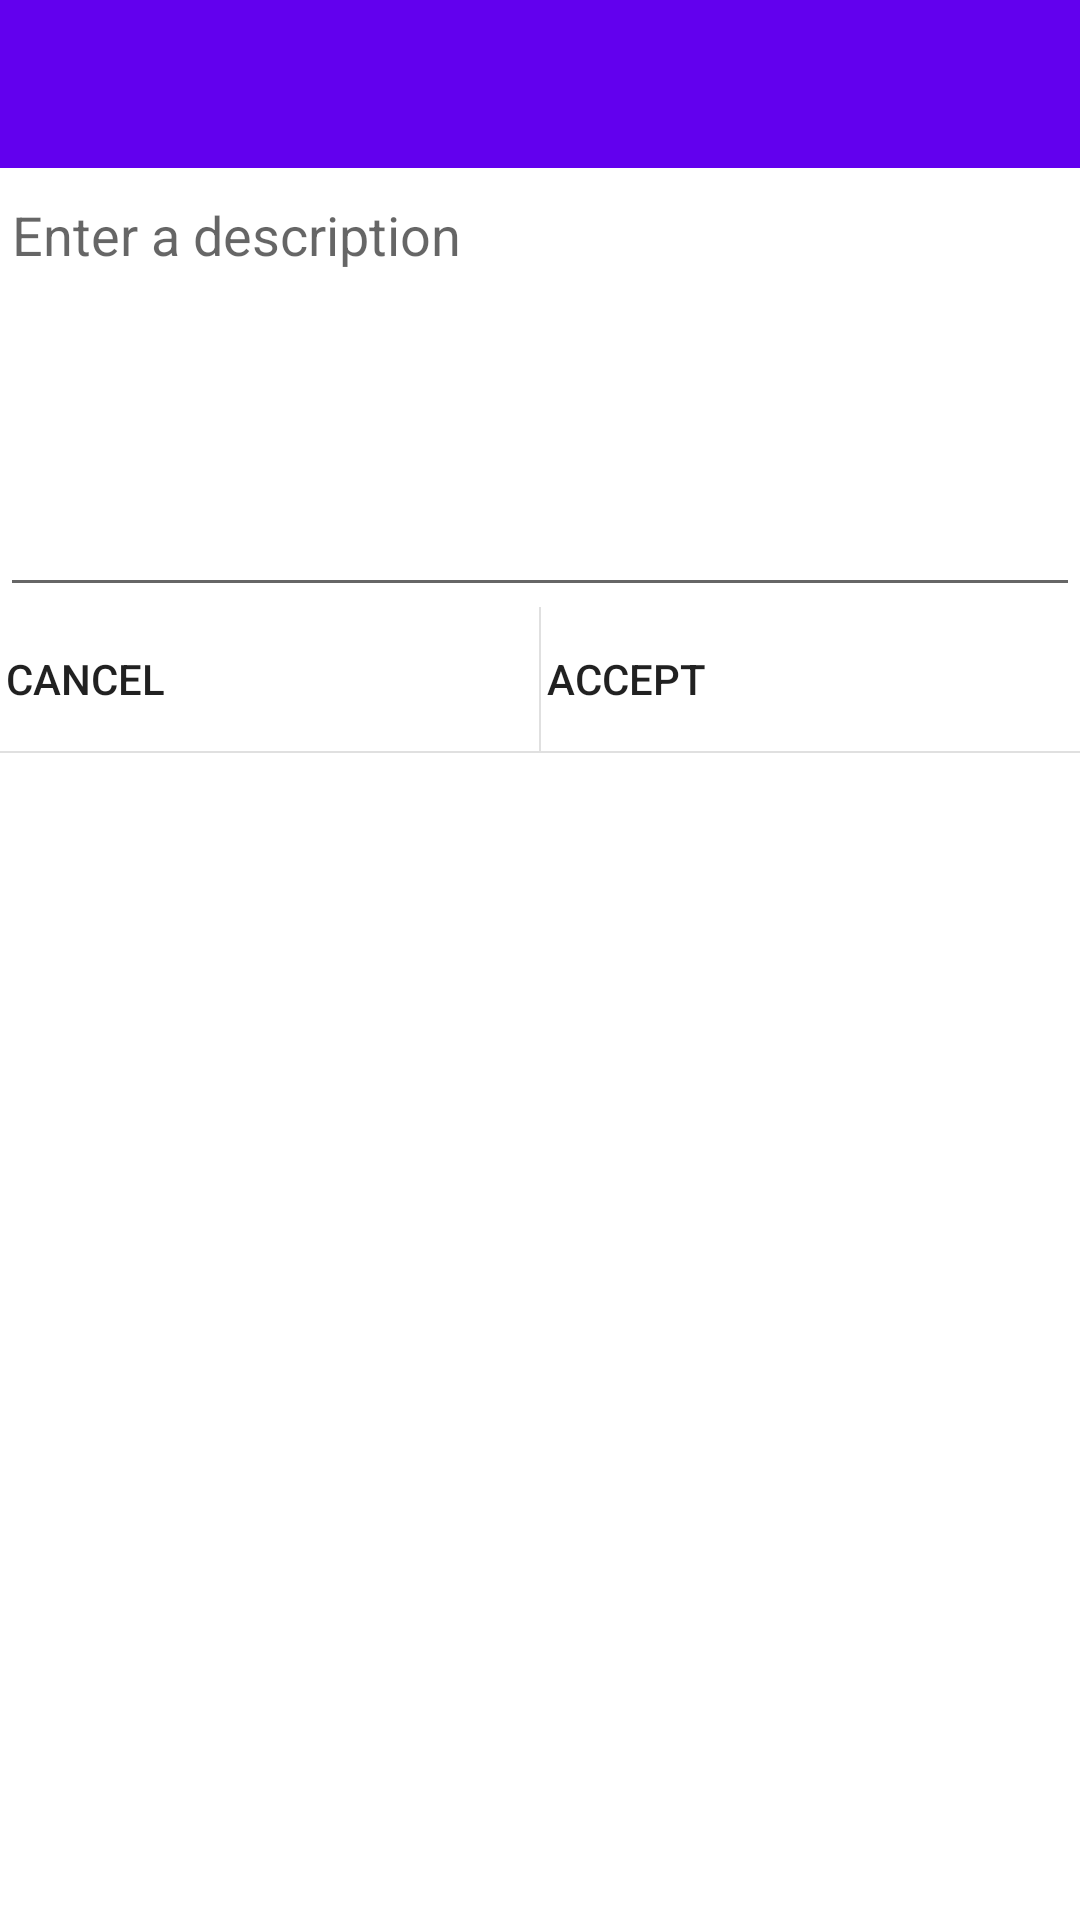

Produce the Android XML layout that renders to this screen, including the resource entries it uses.
<!-- AndroidManifest.xml: fallback theme Theme.MaterialComponents.DayNight.NoActionBar -->
<!-- res/layout/description.xml -->
<?xml version="1.0" encoding="utf-8"?>
<ScrollView
    xmlns:android="http://schemas.android.com/apk/res/android"
	android:layout_width="fill_parent"
	android:layout_height="fill_parent">
	
	<LinearLayout
		android:layout_width="fill_parent"
		android:layout_height="fill_parent"
		android:orientation="vertical"
		android:gravity="center_horizontal"
		>

		<android.support.v7.widget.Toolbar
			android:id="@+id/description_toolbar"
			android:minHeight="?attr/actionBarSize"
			android:layout_width="match_parent"
			android:layout_height="wrap_content"
			android:background="?attr/colorPrimary"
			android:theme="?attr/actionBarStyle"
			>
		</android.support.v7.widget.Toolbar>
 
		<LinearLayout 
			android:id="@+id/acquitment"
			android:orientation="vertical"
			android:gravity="center_horizontal"
			android:layout_width="fill_parent"
			android:layout_height="fill_parent">

			<EditText
				android:layout_width="fill_parent"
				android:layout_height="fill_parent"
				android:inputType="textMultiLine"
				android:ems="10"
				android:id="@+id/description_to_add"
				android:enabled="true"
				android:minLines="6"
				android:maxLines="6"
				android:isScrollContainer="true"
				android:hint="@string/description_hint"
				android:textIsSelectable="true"
				android:focusable="true"
				android:gravity="top"
				/>

			<LinearLayout 
				android:layout_width="fill_parent"
				android:layout_height="wrap_content"
				android:orientation="horizontal"
				android:gravity="center_horizontal"
				android:layout_centerInParent="true"
				>

				<Button
					android:id="@+id/description_cancel"
					android:layout_width="wrap_content"
					android:layout_height="wrap_content"
					android:gravity="left|center_vertical"
					android:paddingLeft="2dip"
					android:drawablePadding="2dip"
					style="@style/Widget.AppCompat.Button.Borderless"
					android:background="?attr/selectableItemBackground"
					android:drawableLeft="@drawable/ic_menu_revert"
					android:text="@string/description_cancel"
					android:layout_weight="1"
					/> 

				<View
					android:layout_width="0.5dp"
					android:layout_height="fill_parent"
					android:layout_marginBottom="0dp"
					android:background="?attr/colorControlHighlight"
					/>	

				<Button
					android:id="@+id/description_accept"
					android:layout_width="wrap_content"
					android:layout_height="wrap_content"
					android:gravity="left|center_vertical"
					android:paddingLeft="2dip"
					android:drawablePadding="2dip"
					style="@style/Widget.AppCompat.Button.Borderless"
					android:background="?attr/selectableItemBackground"
					android:drawableLeft="@drawable/btn_check_buttonless_on"
					android:text="@string/description_accept"
					android:layout_weight="1"
					/>
			</LinearLayout>
		
			<View
				android:layout_width="fill_parent"
				android:layout_height="0.5dp"
				android:layout_marginBottom="0dp"
				android:background="?attr/colorControlHighlight"
				/>
			
		</LinearLayout>
	       
	</LinearLayout>
	
</ScrollView>
<!-- resources referenced by this layout -->
<resources>
  <string name="description_accept">Accept</string>
  <string name="description_cancel">Cancel</string>
  <string name="description_hint">Enter a description</string>
</resources>
